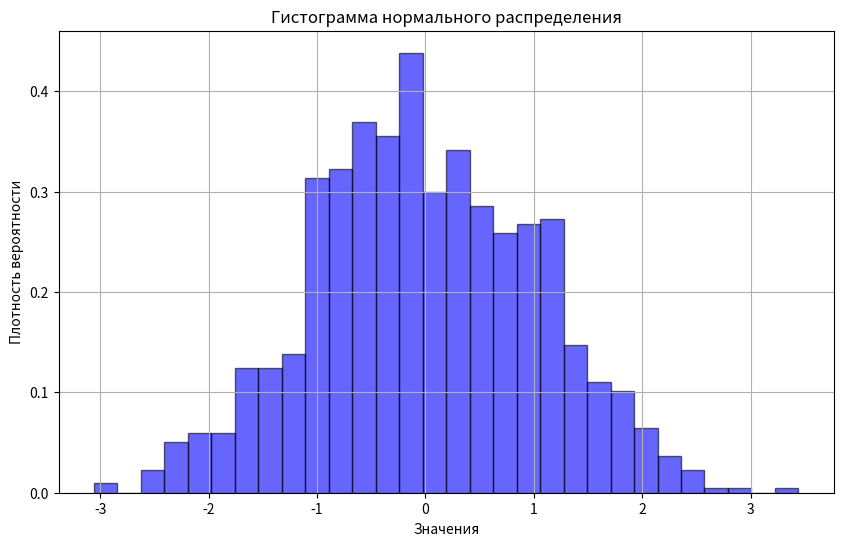

Source code (Python):
import numpy as np
import matplotlib.pyplot as plt

# Параметры нормального распределения
mean = 0       # Среднее значение
std_dev = 1    # Стандартное отклонение
num_samples = 1000  # Количество образцов

# Генерация случайных чисел, распределенных по нормальному распределению
data = np.random.normal(mean, std_dev, num_samples)

# Создание гистограммы
plt.figure(figsize=(10, 6))
plt.hist(data, bins=30, density=True, alpha=0.6, color='b', edgecolor='black')

# Добавление параметров графика
plt.title('Гистограмма нормального распределения')
plt.xlabel('Значения')
plt.ylabel('Плотность вероятности')

# Отображение графика
plt.grid()
plt.show()
